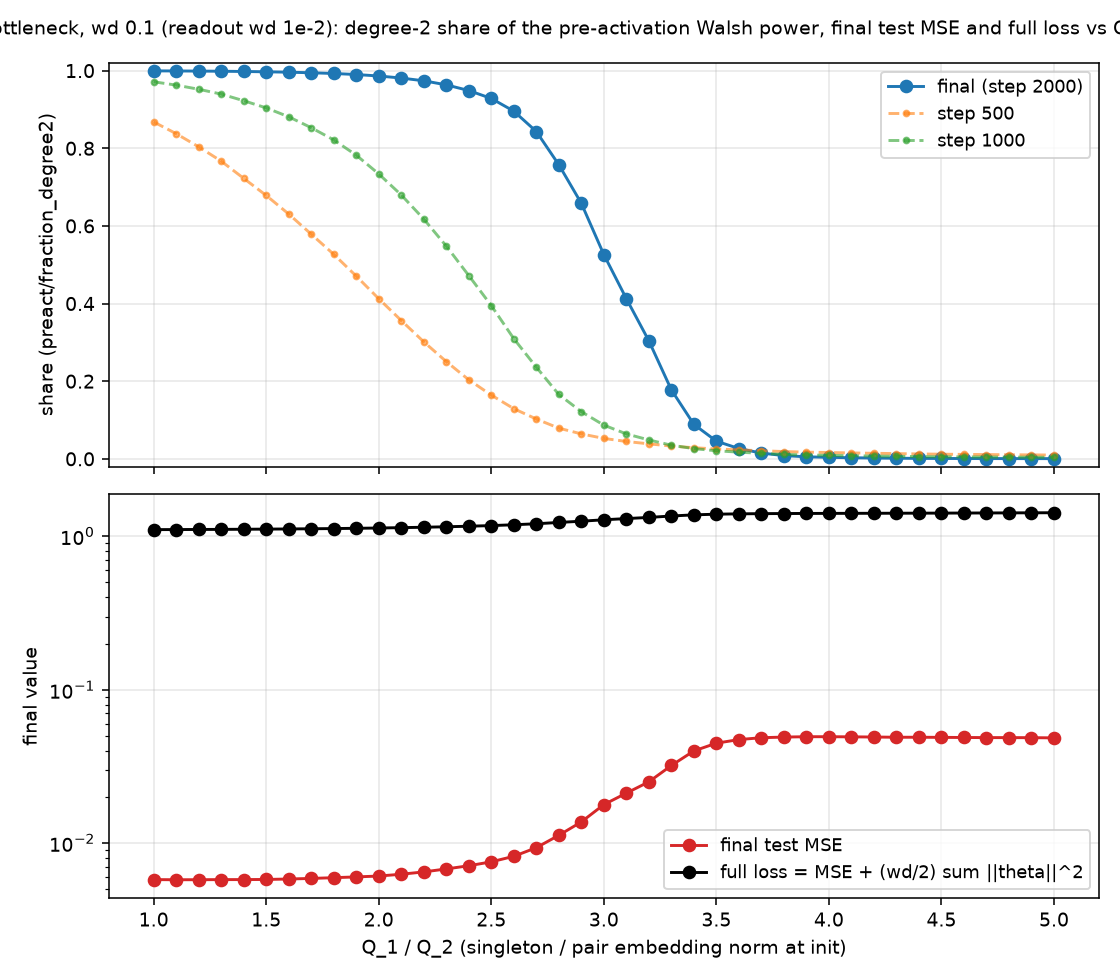

Values plotted in this chart, from the file beside it:
Q, share2_final, test_mse, step, share2_500, share2_1000, full_loss
1.0, 0.9994, 0.005786, 2000, 0.8678, 0.9712, 1.106
1.1, 0.9991, 0.005773, 2000, 0.8376, 0.9626, 1.107
1.2, 0.9988, 0.005776, 2000, 0.8037, 0.952, 1.108
1.3, 0.9984, 0.005784, 2000, 0.7668, 0.9396, 1.11
1.4, 0.9978, 0.005787, 2000, 0.7224, 0.9224, 1.112
1.5, 0.997, 0.005797, 2000, 0.6784, 0.904, 1.114
1.6, 0.9959, 0.005837, 2000, 0.6306, 0.8811, 1.117
1.7, 0.9945, 0.005888, 2000, 0.5787, 0.853, 1.12
1.8, 0.9926, 0.005953, 2000, 0.5267, 0.8215, 1.123
1.9, 0.99, 0.006024, 2000, 0.4707, 0.7822, 1.128
2.0, 0.9862, 0.006103, 2000, 0.4124, 0.7338, 1.133
2.1, 0.9809, 0.00627, 2000, 0.3563, 0.6797, 1.139
2.2, 0.9738, 0.006493, 2000, 0.3014, 0.6176, 1.146
2.3, 0.9634, 0.006789, 2000, 0.2505, 0.5481, 1.154
2.4, 0.9487, 0.007123, 2000, 0.2035, 0.4721, 1.164
2.5, 0.9283, 0.007553, 2000, 0.1641, 0.3947, 1.175
2.6, 0.8956, 0.008207, 2000, 0.1291, 0.3095, 1.189
2.7, 0.8431, 0.00934, 2000, 0.1025, 0.2361, 1.207
2.8, 0.7576, 0.01125, 2000, 0.07896, 0.1657, 1.231
2.9, 0.6582, 0.01375, 2000, 0.06421, 0.1214, 1.254
3.0, 0.5261, 0.01783, 2000, 0.05256, 0.08674, 1.282
3.1, 0.4126, 0.02118, 2000, 0.04465, 0.06417, 1.305
3.2, 0.304, 0.02509, 2000, 0.03857, 0.04863, 1.328
3.3, 0.1777, 0.03207, 2000, 0.03281, 0.03504, 1.356
3.4, 0.08874, 0.0399, 2000, 0.02855, 0.02624, 1.38
3.5, 0.04547, 0.04483, 2000, 0.02536, 0.02073, 1.394
3.6, 0.02646, 0.04732, 2000, 0.02303, 0.01714, 1.401
3.7, 0.01474, 0.04867, 2000, 0.02077, 0.01401, 1.405
3.8, 0.008297, 0.04913, 2000, 0.01868, 0.01138, 1.408
3.9, 0.005111, 0.04941, 2000, 0.01721, 0.009808, 1.41
4.0, 0.003843, 0.0494, 2000, 0.01617, 0.008861, 1.411
4.1, 0.002717, 0.0493, 2000, 0.01515, 0.007903, 1.412
4.2, 0.002017, 0.04917, 2000, 0.01422, 0.007047, 1.413
4.3, 0.00149, 0.04901, 2000, 0.01339, 0.006398, 1.414
4.4, 0.001103, 0.04901, 2000, 0.01251, 0.005695, 1.415
4.5, 0.0008574, 0.04892, 2000, 0.01187, 0.005221, 1.417
4.6, 0.0007134, 0.04882, 2000, 0.01136, 0.004883, 1.418
4.7, 0.0006212, 0.04876, 2000, 0.01091, 0.004588, 1.42
4.8, 0.0005532, 0.04874, 2000, 0.01046, 0.004328, 1.421
4.9, 0.0005138, 0.04869, 2000, 0.01009, 0.004143, 1.423
5.0, 0.0004426, 0.04856, 2000, 0.009694, 0.003902, 1.425
